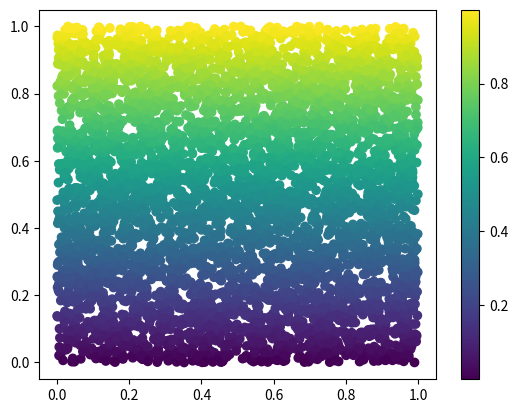

Source code (Python):
import matplotlib.pyplot as plt
import numpy as np

N= 5000
x = np.random.rand(N)
y = np.random.rand(N)
plt.scatter(x, y, c=y)
plt.colorbar()                  # 建立色彩條

plt.show()
